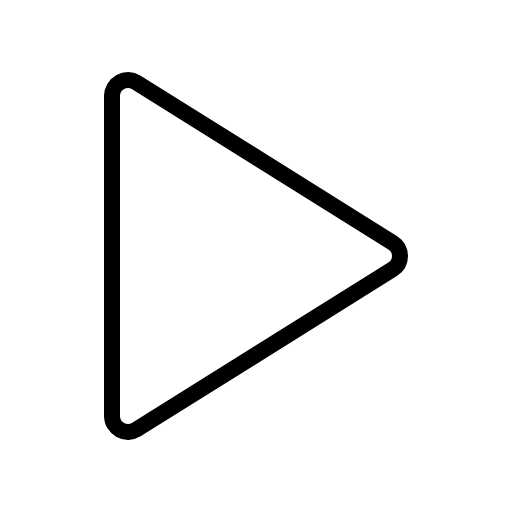
t = 0.00 s
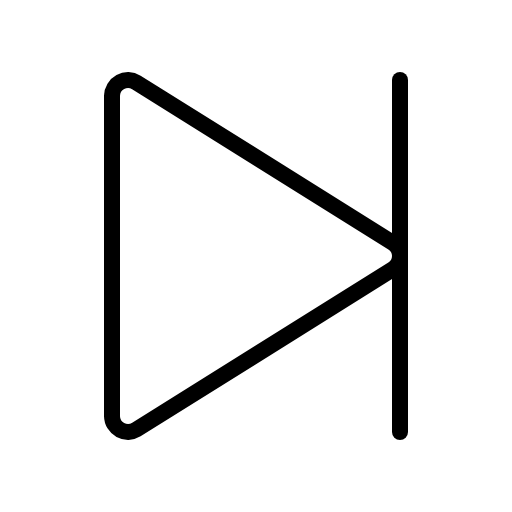
t = 0.68 s
t = 1.05 s: frame unchanged from t = 0.68 s, image omitted
t = 1.80 s: frame unchanged from t = 0.68 s, image omitted
t = 2.18 s: frame unchanged from t = 0.68 s, image omitted
t = 2.93 s: frame unchanged from t = 0.68 s, image omitted

The animated SVG that drew these frames (rendered in a browser with its animation timeline set to each time). Animation: 1 CSS @keyframes rule; one cycle of 3.30 s, repeats indefinitely.

<svg xmlns="http://www.w3.org/2000/svg" viewBox="0 0 256 256">
  <style>
    .draw-line {
      stroke-dasharray: 2000;
      stroke-dashoffset: 0;
    }
    svg:hover .draw-line {
      animation: phosphor-draw-in 3s ease-in-out infinite alternate;
    }
    @keyframes phosphor-draw-in {
      0%   { stroke-dashoffset: 2000; }
      50%  { stroke-dashoffset: 0; }
      100% { stroke-dashoffset: 0; }
    }
  </style><rect width="256" height="256" fill="none"/><line x1="200" y1="40" x2="200" y2="216" fill="none" stroke="currentColor" stroke-linecap="round" stroke-linejoin="round" stroke-width="8" class="draw-line" pathLength="1" style="animation-delay: 0s"/><path d="M56,47.88V208.12a8,8,0,0,0,12.19,6.65L196.3,134.65a7.83,7.83,0,0,0,0-13.3L68.19,41.23A8,8,0,0,0,56,47.88Z" fill="none" stroke="currentColor" stroke-linecap="round" stroke-linejoin="round" stroke-width="8" class="draw-line" pathLength="1" style="animation-delay: 0.3s"/></svg>
